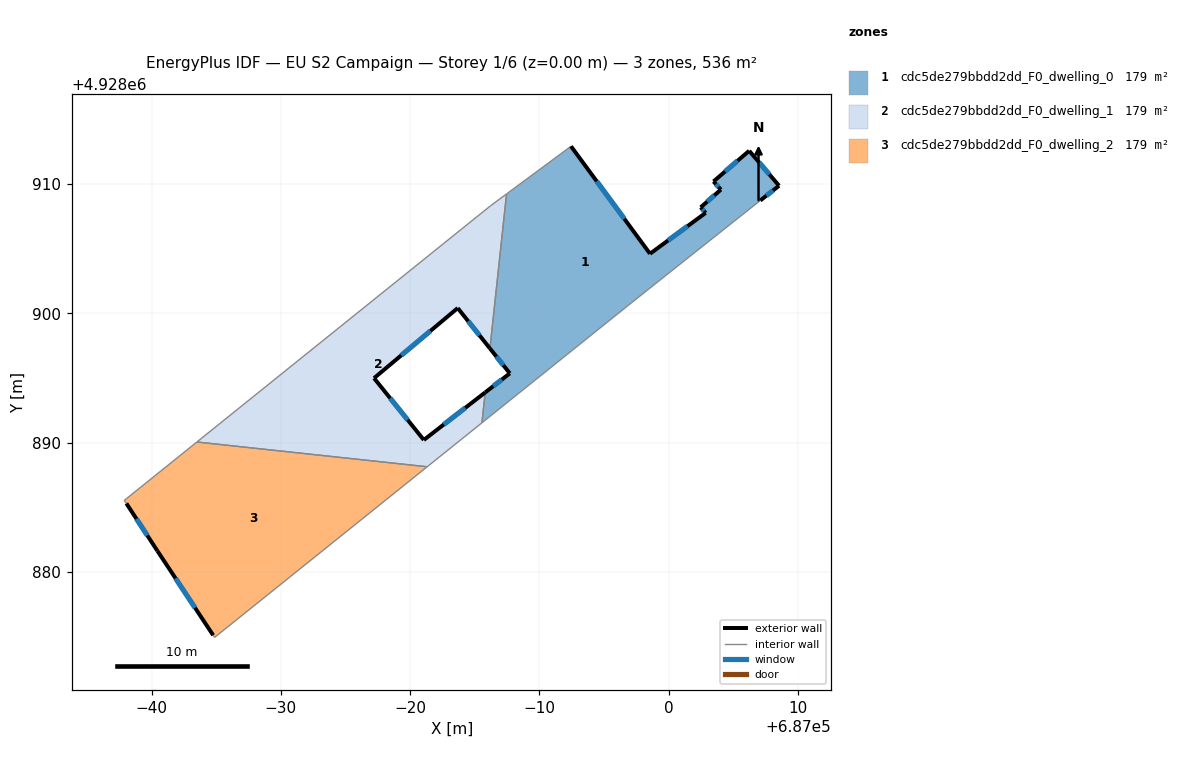
=== STOREY PLAN SPEC (per zone: floor XY polygon, exterior-wall plan segments, windows/doors) ===
zone 1: cdc5de279bbdd2dd_F0_dwelling_0  (178.8 m²)
  floor: (686999.72, 4928902.88) (687007.08, 4928908.72) (687008.53, 4928909.86) (687006.22, 4928912.56) (687003.46, 4928910.19) (687004.03, 4928909.56) (687002.47, 4928908.19) (687002.85, 4928907.76) (686998.55, 4928904.60) (686992.44, 4928912.91) (686987.45, 4928909.23) (686986.17, 4928897.28) (686987.71, 4928895.35) (686985.81, 4928893.88) (686985.55, 4928891.53) (686996.77, 4928900.53)
  exterior wall: (686998.55, 4928904.60) – (687002.85, 4928907.76)  [5.3 m]
    window: (686999.95, 4928905.63) – (687001.45, 4928906.73)  [2.0 m²]
  exterior wall: (687002.85, 4928907.76) – (687002.47, 4928908.19)  [0.6 m]
    window: (687002.72, 4928907.90) – (687002.59, 4928908.05)  [0.2 m²]
  exterior wall: (687002.47, 4928908.19) – (687004.03, 4928909.56)  [2.1 m]
    window: (687002.97, 4928908.64) – (687003.52, 4928909.12)  [0.8 m²]
  exterior wall: (687004.03, 4928909.56) – (687003.46, 4928910.19)  [0.8 m]
    window: (687003.84, 4928909.77) – (687003.64, 4928909.99)  [0.3 m²]
  exterior wall: (687003.46, 4928910.19) – (687006.22, 4928912.56)  [3.6 m]
    window: (687004.35, 4928910.96) – (687005.32, 4928911.79)  [1.3 m²]
  exterior wall: (687006.22, 4928912.56) – (687008.53, 4928909.86)  [3.6 m]
    window: (687006.97, 4928911.68) – (687007.78, 4928910.74)  [1.3 m²]
  exterior wall: (687008.53, 4928909.86) – (687007.08, 4928908.72)  [1.8 m]
    window: (687008.06, 4928909.49) – (687007.55, 4928909.09)  [0.7 m²]
  exterior wall: (686985.81, 4928893.88) – (686987.71, 4928895.35)  [2.4 m]
    window: (686986.42, 4928894.36) – (686987.09, 4928894.87)  [0.9 m²]
  exterior wall: (686987.71, 4928895.35) – (686986.17, 4928897.28)  [2.5 m]
    window: (686987.21, 4928895.98) – (686986.67, 4928896.65)  [0.9 m²]
  exterior wall: (686992.44, 4928912.91) – (686998.55, 4928904.60)  [10.3 m]
    window: (686994.42, 4928910.21) – (686996.56, 4928907.30)  [3.8 m²]
  interior walls: 6
zone 2: cdc5de279bbdd2dd_F0_dwelling_1  (178.8 m²)
  floor: (686985.55, 4928891.53) (686985.81, 4928893.88) (686981.06, 4928890.20) (686977.21, 4928894.98) (686983.68, 4928900.40) (686986.17, 4928897.28) (686987.45, 4928909.23) (686986.22, 4928908.31) (686963.51, 4928890.04) (686981.32, 4928888.13)
  exterior wall: (686986.17, 4928897.28) – (686983.68, 4928900.40)  [4.0 m]
    window: (686985.36, 4928898.29) – (686984.49, 4928899.39)  [1.5 m²]
  exterior wall: (686983.68, 4928900.40) – (686977.21, 4928894.98)  [8.4 m]
    window: (686981.57, 4928898.64) – (686979.31, 4928896.74)  [3.1 m²]
  exterior wall: (686977.21, 4928894.98) – (686981.06, 4928890.20)  [6.1 m]
    window: (686978.46, 4928893.43) – (686979.81, 4928891.76)  [2.2 m²]
  exterior wall: (686981.06, 4928890.20) – (686985.81, 4928893.88)  [6.0 m]
    window: (686982.60, 4928891.40) – (686984.26, 4928892.68)  [2.2 m²]
  interior walls: 6
zone 3: cdc5de279bbdd2dd_F0_dwelling_2  (178.8 m²)
  floor: (686981.32, 4928888.13) (686963.51, 4928890.04) (686957.89, 4928885.52) (686958.06, 4928885.29) (686960.46, 4928881.62) (686964.77, 4928875.10) (686964.88, 4928874.93)
  exterior wall: (686964.77, 4928875.10) – (686960.46, 4928881.62)  [7.8 m]
    window: (686963.37, 4928877.22) – (686961.86, 4928879.50)  [2.9 m²]
  exterior wall: (686960.46, 4928881.62) – (686958.06, 4928885.29)  [4.4 m]
    window: (686959.68, 4928882.82) – (686958.84, 4928884.10)  [1.6 m²]
  interior walls: 5

=== DERIVED (storey summary) ===
Building: EU S2 Campaign
Storey: 1 of 6  (floor level z = 0.00 m)
Storey gross floor area: 536.4 m²
Zones on this storey: 3
  - cdc5de279bbdd2dd_F0_dwelling_0: floor 178.8 m²; exterior wall 33.1 m (99.2 m²); 10 window(s) 12.1 m²; WWR 12.2%
  - cdc5de279bbdd2dd_F0_dwelling_1: floor 178.8 m²; exterior wall 24.6 m (73.7 m²); 4 window(s) 9.0 m²; WWR 12.2%
  - cdc5de279bbdd2dd_F0_dwelling_2: floor 178.8 m²; exterior wall 12.2 m (36.6 m²); 2 window(s) 4.5 m²; WWR 12.2%
Zone adjacency (shared interzone walls):
  - cdc5de279bbdd2dd_F0_dwelling_0 ↔ cdc5de279bbdd2dd_F0_dwelling_1
  - cdc5de279bbdd2dd_F0_dwelling_1 ↔ cdc5de279bbdd2dd_F0_dwelling_2